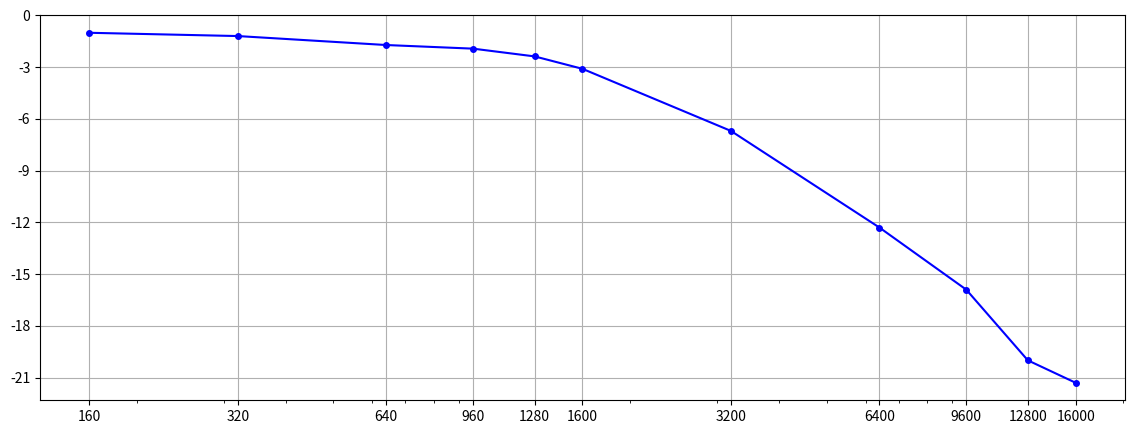

Generate this figure with matplotlib:
import matplotlib.pyplot as plt
import numpy as np
from scipy.interpolate import interp1d

x = [160, 320, 640, 960, 1280, 1600, 3200, 6400, 9600, 12800, 16000]
y = [-1.01, -1.2, -1.72, -1.93, -2.38, -3.1, -6.7, -12.3, -15.9, -20, -21.3, ] 

plt.figure(figsize=(14, 5))

f = interp1d(x, y, kind='linear')

x_smooth = np.array(x)
y_smooth = f(x_smooth)

plt.plot(x_smooth, y_smooth, 'bo-', markersize=4)

plt.xscale('log')
plt.xlabel('')
plt.ylabel('')
plt.title('')
plt.grid(True)

ax = plt.gca()
ax.set_xscale('log')
ax.set_xticks(x)
ax.set_xticklabels(x)

y_ticks = np.arange(0, -22, -3)
y_tick_labels = ['{:g}'.format(y) for y in y_ticks] 
plt.yticks(y_ticks, y_tick_labels)

x_text = x[-1] * 1.275
y_text = min(y_smooth) - 1.5
plt.text(x_text, y_text, '', ha='center', va='top')

x_text_y = x[-11] / 1.1
y_text_y = max(y_smooth) + 2
plt.text(x_text_y, y_text_y, '', ha='right', va='bottom')

plt.show() 
